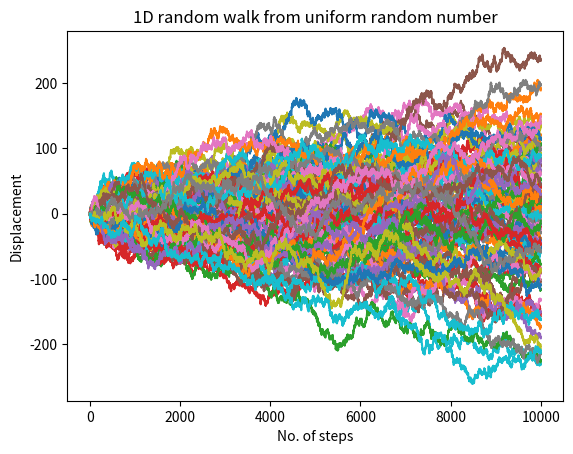
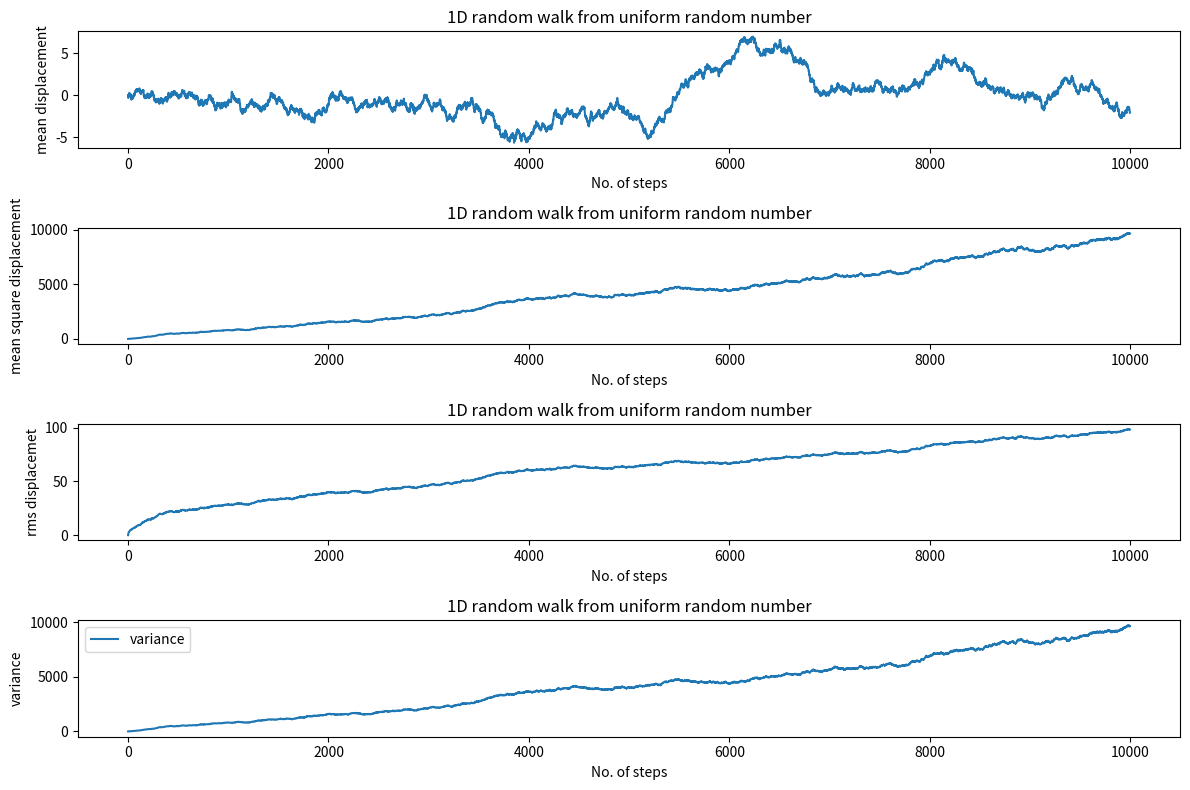

Generate these figures, in order, with matplotlib:
""" 
A simple Python script for plotting a 1D random walk and analyzing its statistical properties using a uniform random number generator.

"""


import matplotlib.pyplot as plt
import numpy as np
import random

#initial conditions
n_steps=10000
n_walks=100

#doing random walk
random_walk = np.zeros((n_walks,n_steps))
for i in range(0,n_walks):
    lis1=[]
    for j in range(1,n_steps):
        random_step = random.choice([-1,1])
        lis1.append(random_step)
        random_walk[i,j]=random_walk[i,j-1]+random_step



##calculations

mean_disp=np.sum(random_walk,axis=0)/n_walks
avg=np.mean(random_walk,axis=0)
mean_squ_disp=np.sum(random_walk**2,axis=0)/n_walks   
rms_disp=(mean_squ_disp)**(1/2)

#computing variance
var=np.var(random_walk,axis=0)

#plotting of random walks

for i in range(n_walks):
    plt.plot(random_walk[i])
plt.xlabel('No. of steps')
plt.ylabel('Displacement')
plt.title('1D random walk from uniform random number')

#plotting of parameters
plt.figure(figsize=(12,8))

plt.subplot(4,1,1)
plt.plot(mean_disp,label='mean-disp')
plt.xlabel('No. of steps')
plt.ylabel('mean displacement')
plt.title('1D random walk from uniform random number')

plt.subplot(4,1,2)
plt.plot(mean_squ_disp,label='MSD')
plt.xlabel('No. of steps')
plt.ylabel('mean square displacement')
plt.title('1D random walk from uniform random number')

plt.subplot(4,1,3)
plt.plot(rms_disp,label='rms-disp')
plt.xlabel('No. of steps')
plt.ylabel('rms displacemet')
plt.title('1D random walk from uniform random number')

plt.subplot(4,1,4)
plt.plot(var,label='variance')
plt.xlabel('No. of steps')
plt.ylabel('variance')
plt.title('1D random walk from uniform random number')

plt.tight_layout()
plt.legend()


